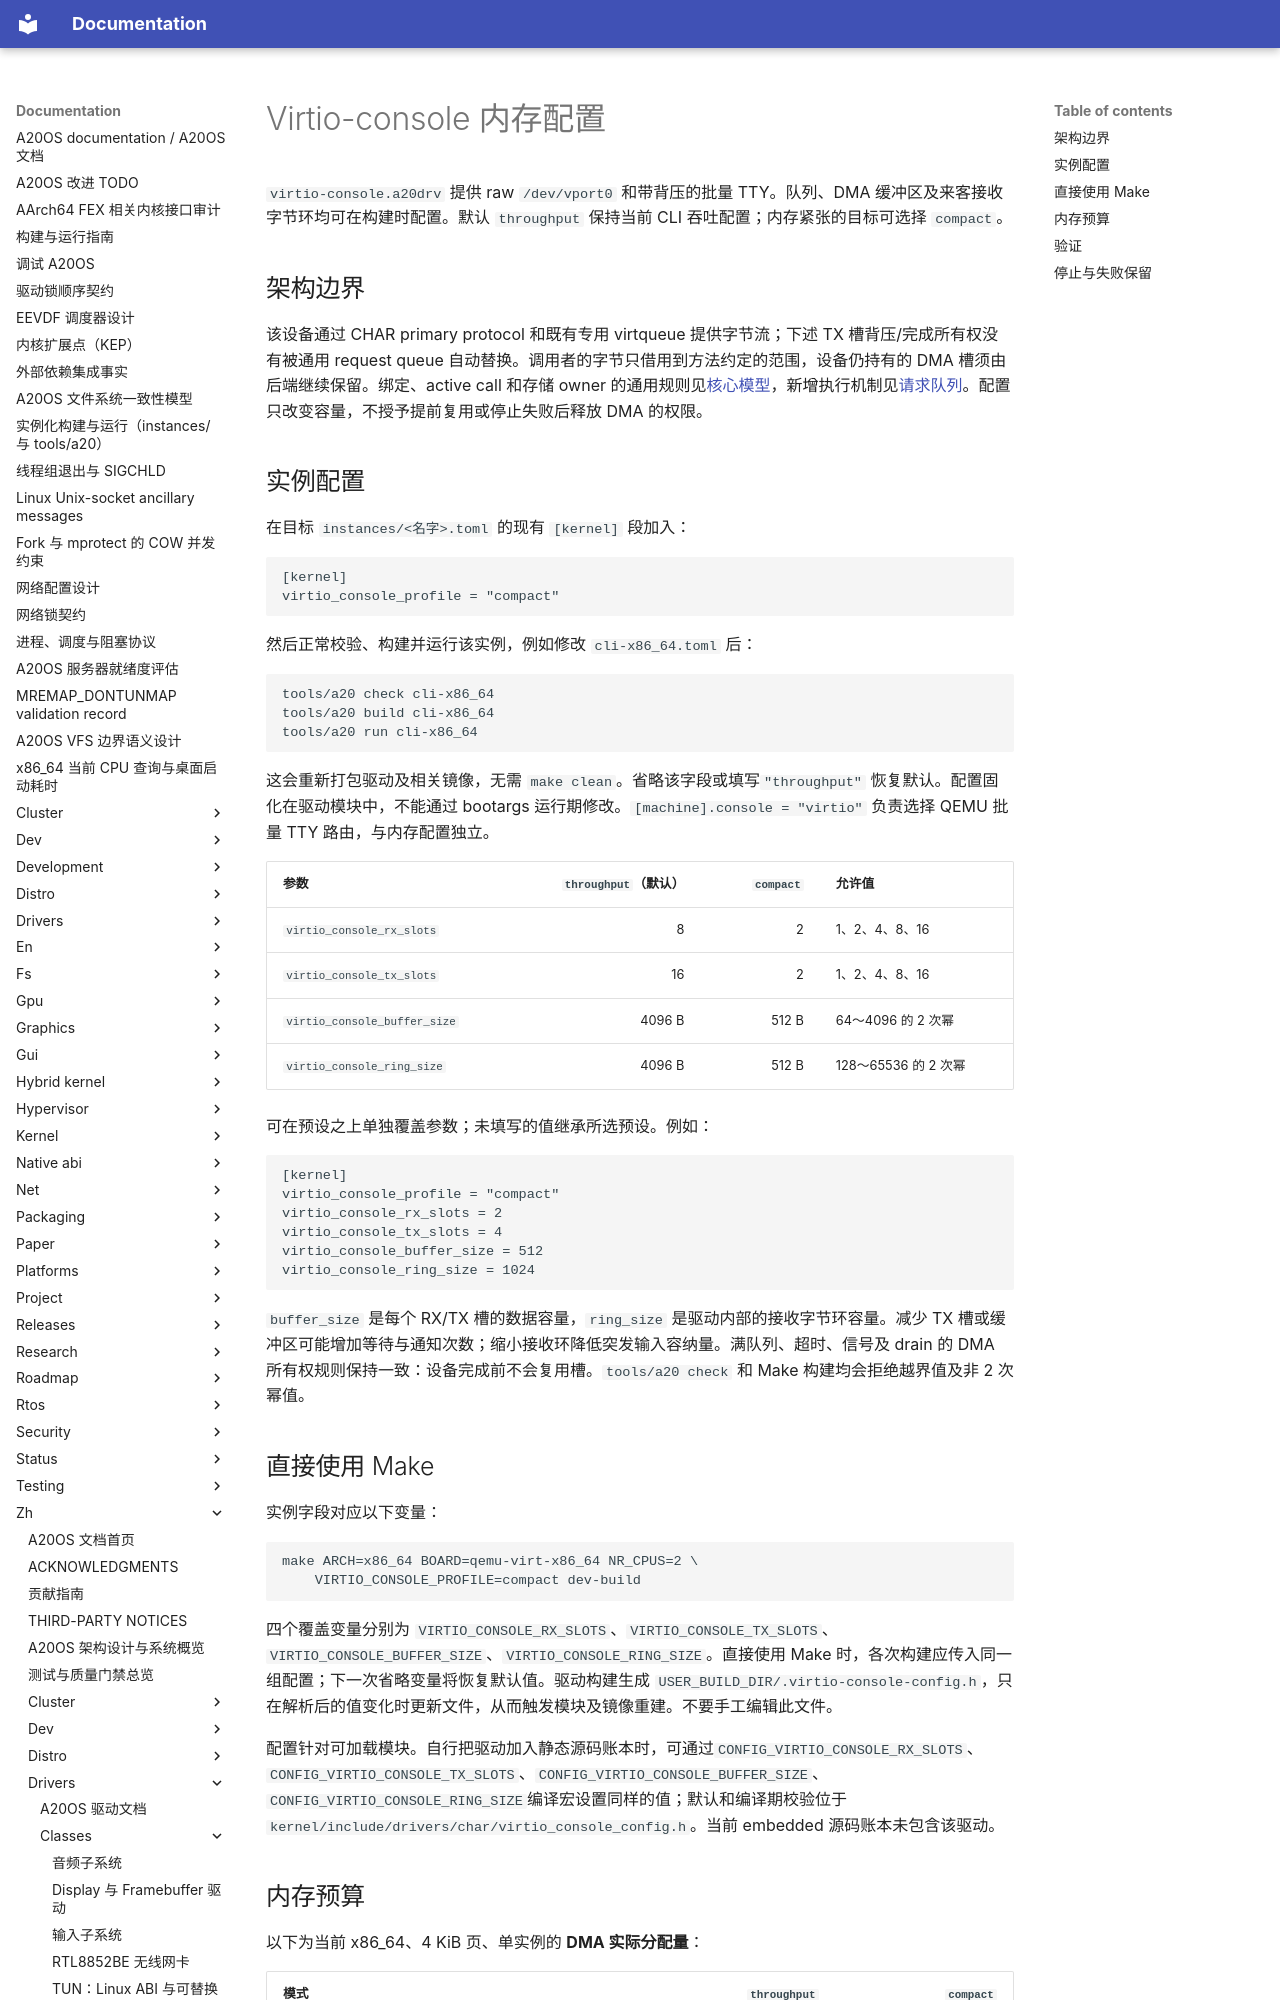

repository: fQwQf/A20OS · page: zh/drivers/classes/virtio-console/index.html · generator: mkdocs

# Virtio-console 内存配置

`virtio-console.a20drv` 提供 raw `/dev/vport0` 和带背压的批量 TTY。队列、DMA 缓冲区及来客接收字节环均可在构建时配置。默认 `throughput` 保持当前 CLI 吞吐配置；内存紧张的目标可选择 `compact`。

## 架构边界

该设备通过 CHAR primary protocol 和既有专用 virtqueue 提供字节流；下述 TX 槽背压/完成所有权没有被通用 request queue 自动替换。调用者的字节只借用到方法约定的范围，设备仍持有的 DMA 槽须由后端继续保留。绑定、active call 和存储 owner 的通用规则见[核心模型](../guide/core-model.md)，新增执行机制见[请求队列](../guide/request-queues.md)。配置只改变容量，不授予提前复用或停止失败后释放 DMA 的权限。

## 实例配置

在目标 `instances/<名字>.toml` 的现有 `[kernel]` 段加入：

```toml
[kernel]
virtio_console_profile = "compact"
```

然后正常校验、构建并运行该实例，例如修改 `cli-x86_64.toml` 后：

```sh
tools/a20 check cli-x86_64
tools/a20 build cli-x86_64
tools/a20 run cli-x86_64
```

这会重新打包驱动及相关镜像，无需 `make clean`。省略该字段或填写`"throughput"` 恢复默认。配置固化在驱动模块中，不能通过 bootargs 运行期修改。`[machine].console = "virtio"` 负责选择 QEMU 批量 TTY 路由，与内存配置独立。

| 参数 | `throughput`（默认） | `compact` | 允许值 |
|---|---:|---:|---|
| `virtio_console_rx_slots` | 8 | 2 | 1、2、4、8、16 |
| `virtio_console_tx_slots` | 16 | 2 | 1、2、4、8、16 |
| `virtio_console_buffer_size` | 4096 B | 512 B | 64～4096 的 2 次幂 |
| `virtio_console_ring_size` | 4096 B | 512 B | 128～65536 的 2 次幂 |

可在预设之上单独覆盖参数；未填写的值继承所选预设。例如：

```toml
[kernel]
virtio_console_profile = "compact"
virtio_console_rx_slots = 2
virtio_console_tx_slots = 4
virtio_console_buffer_size = 512
virtio_console_ring_size = 1024
```

`buffer_size` 是每个 RX/TX 槽的数据容量，`ring_size` 是驱动内部的接收字节环容量。减少 TX 槽或缓冲区可能增加等待与通知次数；缩小接收环降低突发输入容纳量。满队列、超时、信号及 drain 的 DMA 所有权规则保持一致：设备完成前不会复用槽。`tools/a20 check` 和 Make 构建均会拒绝越界值及非 2 次幂值。

## 直接使用 Make

实例字段对应以下变量：

```sh
make ARCH=x86_64 BOARD=qemu-virt-x86_64 NR_CPUS=2 \
    VIRTIO_CONSOLE_PROFILE=compact dev-build
```

四个覆盖变量分别为 `VIRTIO_CONSOLE_RX_SLOTS`、`VIRTIO_CONSOLE_TX_SLOTS`、`VIRTIO_CONSOLE_BUFFER_SIZE`、`VIRTIO_CONSOLE_RING_SIZE`。直接使用 Make 时，各次构建应传入同一组配置；下一次省略变量将恢复默认值。驱动构建生成 `USER_BUILD_DIR/.virtio-console-config.h`，只在解析后的值变化时更新文件，从而触发模块及镜像重建。不要手工编辑此文件。

配置针对可加载模块。自行把驱动加入静态源码账本时，可通过`CONFIG_VIRTIO_CONSOLE_RX_SLOTS`、`CONFIG_VIRTIO_CONSOLE_TX_SLOTS`、`CONFIG_VIRTIO_CONSOLE_BUFFER_SIZE`、`CONFIG_VIRTIO_CONSOLE_RING_SIZE`编译宏设置同样的值；默认和编译期校验位于`kernel/include/drivers/char/virtio_console_config.h`。当前 embedded 源码账本未包含该驱动。
